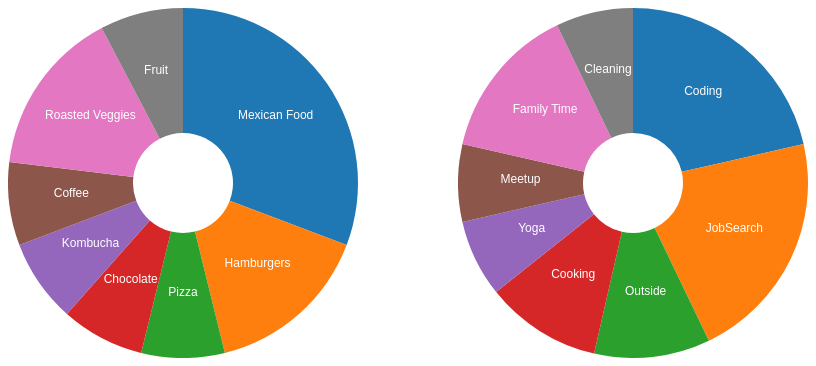
D3 v4 page, settled after 360 driven frames (6 s of simulated time); the page loaded 2 data file(s).


// ── piecharts.js
'use strict'

var w = 350;
var h = 350;

d3.csv("food.csv", function(data) {
  var dataset = data;
  console.log(data);
  console.log(dataset);
  drawPie(data);
});

d3.csv("activities.csv", function(data) {
  var dataset = data;
  console.log(data);
  console.log(dataset);
  drawPie(data);
});


function drawPie(dataset){
  var outerRadius = w / 2;
  var innerRadius = 50;
  var arc = d3.arc()
    .innerRadius(innerRadius)
    .outerRadius(outerRadius);

  var pie = d3.pie()
    .value(function(d) { return d.percent; })
    .sort(null);

//Easy colors accessible via a 10-step ordinal scale
  var color = d3.scaleOrdinal(d3.schemeCategory10);

//Create SVG element
  var svg = d3.select("body")
    .append("svg")
    .attr("class", "pie")
    .attr("width", w)
    .attr("height", h);

//Set up groups
  var arcs = svg.selectAll("g.arc")
    .data(pie(dataset))
    .enter()
    .append("g")
    .attr("class", "arc")
    .attr("transform", "translate(" + outerRadius + "," + outerRadius + ")");

//Draw arc paths
  arcs.append("path")
    .attr("fill", function(data, i) {
      console.log(data,i);
      return color(i);
    })
    .attr("d", arc);

//Add text
  arcs.append("text")
    .attr("transform", function(d) {
      return "translate(" + arc.centroid(d) + ")";
    })
    .attr("text-anchor", "middle")
    .text(function(d) {
      return d.data.title;
    })
    .style('fill', 'white')
    .style('font-family', 'sans-serif')
    .style('font-size', '12px');
}


### data: food.csv
title, percent
Mexican Food, 20
Hamburgers, 10
Pizza, 5
Chocolate, 5
Kombucha, 5
Coffee, 5
Roasted Veggies, 10
Fruit, 5

### data: activities.csv
title, percent
Coding, 30
JobSearch, 30
Outside, 15
Cooking, 15
Yoga, 10
Meetup, 10
Family Time, 20
Cleaning, 10